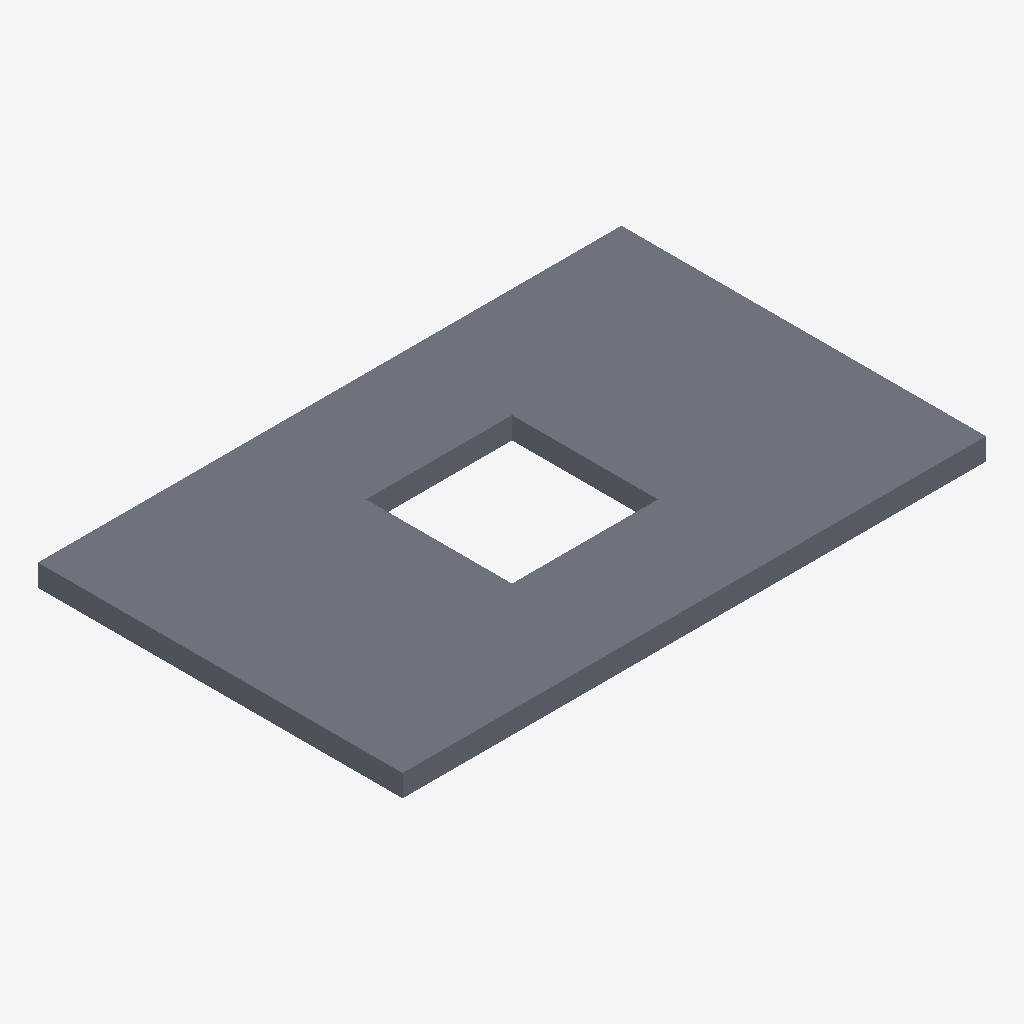
Isometric view of an IFC building model (IFC-SPF (STEP), schema IFC4, length unit metre), seen from the south-west, elements coloured by IFC class: 1 slab (grey).
Extent 8.0 m × 5.0 m × 0.3 m (x, y, z). Elements (1): 1 IfcSlab.

HEADER;
FILE_DESCRIPTION(('ViewDefinition [CoordinationView]'),'2;1');
FILE_NAME('slab_with_opening.ifc','2026-04-28',('Daud Tasleem'),('ifc-slab-mesh'),'IfcOpenShell','','');
FILE_SCHEMA(('IFC4'));
ENDSEC;
DATA;
#1=IFCPROJECT('1TsIBHkf85NRc9yVk5sySr',$,'TestProject',$,$,$,$,(#2),#3);
#17=IFCSLAB('SlabOpening01',$,'SlabWithOpening',$,$,#7,#16,$,.FLOOR.);
ENDSEC;
